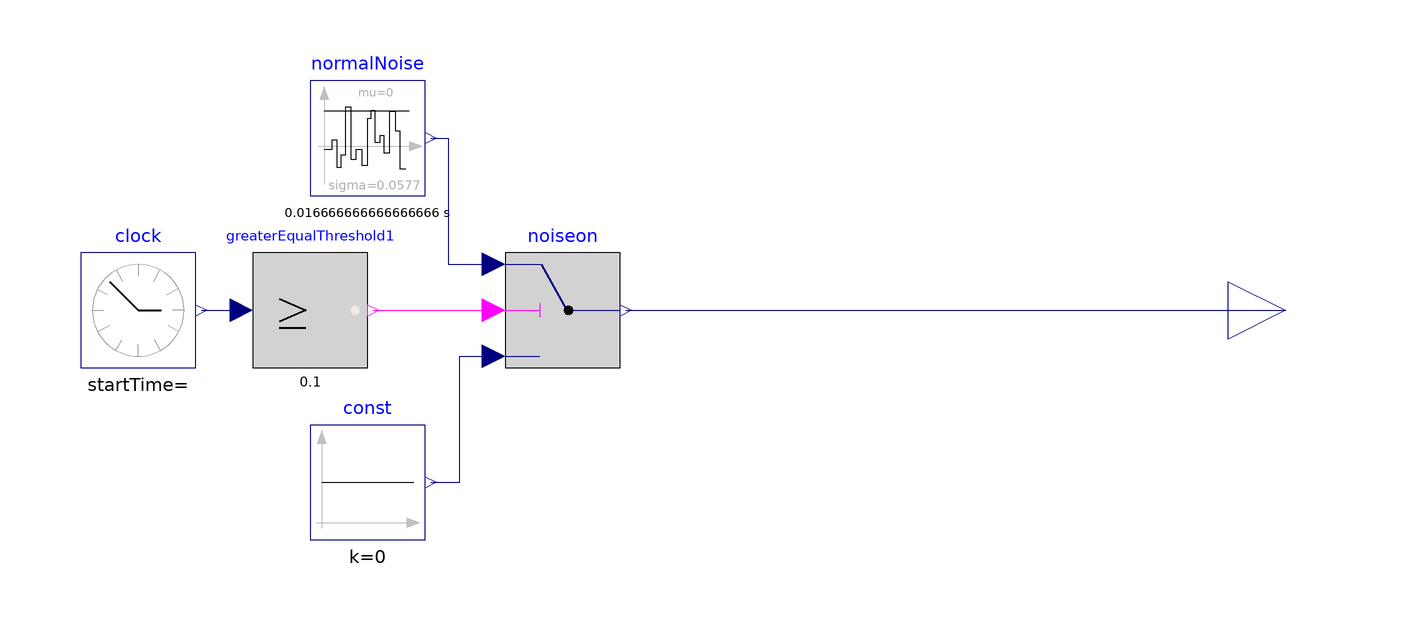

This picture is the connection diagram that the Modelica source below describes through its graphical annotations.

model TimedNoiseInjection "Model to inject noise on specified time points."
  extends Modelica.Blocks.Interfaces.SO;
  Modelica.Blocks.Noise.NormalNoise normalNoise(samplePeriod=1/60, sigma=0.0577)
    annotation (Placement(transformation(extent={{-60,20},{-40,40}})));
  Modelica.Blocks.Sources.Constant const(k=0)
    annotation (Placement(transformation(extent={{-60,-40},{-40,-20}})));
  Modelica.Blocks.Sources.ContinuousClock clock
    annotation (Placement(transformation(extent={{-100,-10},{-80,10}})));
  Modelica.Blocks.Logical.GreaterEqualThreshold
                                           greaterEqualThreshold1(threshold=
       0.1)
    annotation (Placement(transformation(extent={{-70,-10},{-50,10}})));
  Modelica.Blocks.Logical.Switch noiseon
    annotation (Placement(transformation(extent={{-26,-10},{-6,10}})));
equation
  connect(clock.y, greaterEqualThreshold1.u)
    annotation (Line(points={{-79,0},{-72,0}},   color={0,0,127}));
  connect(greaterEqualThreshold1.y, noiseon.u2) annotation (Line(
        points={{-49,0},{-28,0}},   color={255,0,255}));
  connect(normalNoise.y,noiseon. u1) annotation (Line(points={{-39,30},
          {-36,30},{-36,8},{-28,8}},
                                color={0,0,127}));
  connect(const.y,noiseon. u3) annotation (Line(points={{-39,-30},{
          -34,-30},{-34,-8},{-28,-8}},
                                color={0,0,127}));
  connect(noiseon.y, y)
    annotation (Line(points={{-5,0},{110,0}}, color={0,0,127}));
  annotation (Diagram(coordinateSystem(extent={{-100,-80},{100,80}})),   Icon(
        coordinateSystem(extent={{-100,-80},{100,80}}), graphics={
        Line(points={{-4,80},{-4,60}},
                                     color={160,160,164}),
        Line(points={{76,0},{56,0}}, color={160,160,164}),
        Line(points={{-84,0},{-64,0}}, color={160,160,164}),
        Line(points={{33,70},{22,50}}, color={160,160,164}),
        Line(points={{66,38},{45,26}}, color={160,160,164}),
        Line(points={{-75,37},{-58,28}}, color={160,160,164}),
        Line(points={{-42,70},{-32,51}}, color={160,160,164}),
        Line(
          points={{-4,0},{-54,50}},
          thickness=0.5),
        Line(
          points={{-4,0},{36,0}},
          thickness=0.5),
        Line(
           points={{-74,-61},{-60,-61},{-60,-45},{-52,-45},{-52,-93},{-44,-93},
              {-44,-71},{-36,-71},{-36,-18},{-28,-18},{-28,-19},{-28,-19},{-28,
              -79},{-18,-79},{-18,-61},{-8,-61},{-8,-89},{2,-89},{2,-7},{8,-7},
              {8,-26},{14,-26},{14,-49},{24,-49},{24,-37},{30,-37},{30,-67},{40,
              -67},{40,-20},{50,-20},{50,-29},{58,-29},{58,-95},{68,-95}},
          color={28,108,200},
          thickness=0.5)}),
    preferredView="diagram");
end TimedNoiseInjection;